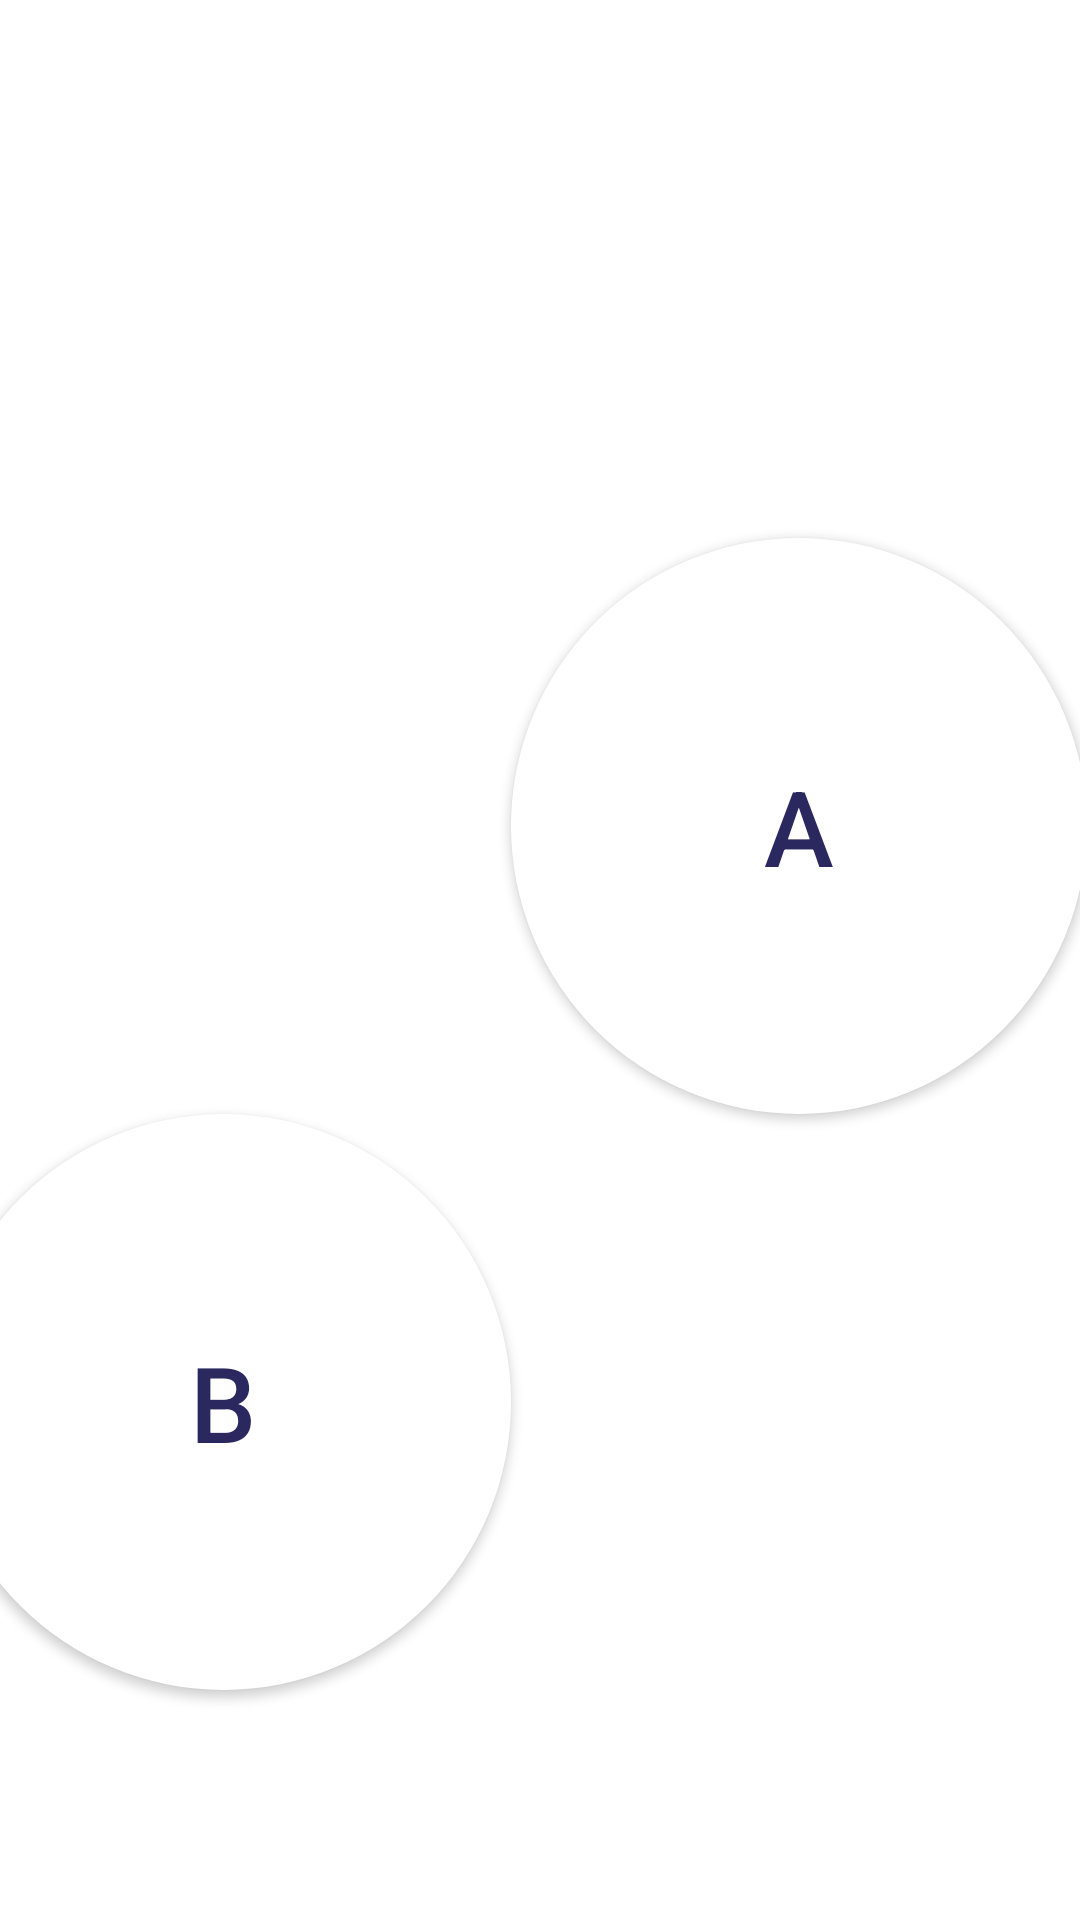

The Android layout XML behind this screen, and the referenced resources:
<!-- AndroidManifest.xml: application theme AppTheme -->
<!-- res/layout/controller_cross_ab.xml -->
<?xml version="1.0" encoding="utf-8"?>
<android.support.constraint.ConstraintLayout
    xmlns:android="http://schemas.android.com/apk/res/android"
    xmlns:app="http://schemas.android.com/apk/res-auto"
    xmlns:tools="http://schemas.android.com/tools"
    android:layout_width="match_parent"
    android:layout_height="match_parent"
    android:screenOrientation="landscape"
    tools:context=".ControllerActivity">

    <android.support.constraint.ConstraintLayout
        android:id="@+id/dPad"
        android:layout_width="0dp"
        android:layout_height="0dp"
        app:layout_constraintVertical_bias="0.7"
        app:layout_constraintHorizontal_bias="0.1"
        app:layout_constraintBottom_toBottomOf="parent"
        app:layout_constraintDimensionRatio="1:1"
        app:layout_constraintEnd_toEndOf="parent"
        app:layout_constraintHeight_percent="0.7"
        app:layout_constraintHorizontal_chainStyle="packed"
        app:layout_constraintStart_toStartOf="parent"
        app:layout_constraintTop_toTopOf="parent">

        <ImageView
            android:id="@+id/imageView"
            android:layout_width="match_parent"
            android:layout_height="match_parent"
            app:srcCompat="@drawable/d_pad"
            android:contentDescription="@string/dPadDesc" />

        <Button
            android:id="@+id/upButton"
            android:layout_width="0dp"
            android:layout_height="0dp"
            android:textSize="20sp"
            android:background="@android:color/transparent"
            app:layout_constraintBottom_toTopOf="@id/downButton"
            app:layout_constraintDimensionRatio="1.3:1"
            app:layout_constraintEnd_toEndOf="parent"
            app:layout_constraintHeight_percent="0.35"
            app:layout_constraintHorizontal_bias="0.5"
            app:layout_constraintStart_toStartOf="parent"
            app:layout_constraintTop_toTopOf="parent"
            app:layout_constraintVertical_chainStyle="spread_inside" />

        <Button
            android:id="@+id/leftButton"
            android:layout_width="0dp"
            android:layout_height="0dp"
            android:textSize="20sp"
            android:background="@android:color/transparent"
            app:layout_constraintVertical_bias="0.5"
            app:layout_constraintBottom_toBottomOf="parent"
            app:layout_constraintDimensionRatio="1.3:1"
            app:layout_constraintEnd_toStartOf="@id/rightButton"
            app:layout_constraintHeight_percent="0.35"
            app:layout_constraintHorizontal_chainStyle="spread_inside"
            app:layout_constraintStart_toStartOf="parent"
            app:layout_constraintTop_toTopOf="parent" />
        <Button
            android:id="@+id/rightButton"
            android:layout_width="0dp"
            android:layout_height="0dp"
            android:textSize="20sp"
            android:background="@android:color/transparent"
            app:layout_constraintVertical_bias="0.5"
            app:layout_constraintHeight_percent="0.35"
            app:layout_constraintDimensionRatio="1.3:1"
            app:layout_constraintTop_toTopOf="parent"
            app:layout_constraintBottom_toBottomOf="parent"
            app:layout_constraintEnd_toEndOf="parent"
            app:layout_constraintStart_toEndOf="@id/leftButton"/>
        <Button
            android:id="@+id/downButton"
            android:layout_width="0dp"
            android:layout_height="0dp"
            android:textSize="20sp"
            android:background="@android:color/transparent"
            app:layout_constraintHorizontal_bias="0.5"
            app:layout_constraintHeight_percent="0.35"
            app:layout_constraintDimensionRatio="1.3:1"
            app:layout_constraintTop_toBottomOf="@id/upButton"
            app:layout_constraintBottom_toBottomOf="parent"
            app:layout_constraintEnd_toEndOf="parent"
            app:layout_constraintStart_toStartOf="parent"/>

    </android.support.constraint.ConstraintLayout>

    <Button
        android:id="@+id/aButton"
        android:layout_width="0dp"
        android:layout_height="0dp"
        android:background="@xml/button_round"
        android:text="@string/aButton"
        android:textSize="35sp"
        app:layout_constraintVertical_bias="0.7"
        app:layout_constraintBottom_toTopOf="@id/bButton"
        app:layout_constraintDimensionRatio="1:1"
        app:layout_constraintEnd_toEndOf="parent"
        app:layout_constraintHeight_percent="0.3"
        app:layout_constraintStart_toEndOf="@id/bButton"
        app:layout_constraintTop_toTopOf="parent"
        app:layout_constraintVertical_chainStyle="packed" />

    <Button
        android:id="@+id/bButton"
        android:layout_width="0dp"
        android:layout_height="0dp"
        android:background="@xml/button_round"
        android:text="@string/bButton"
        android:textSize="35sp"
        app:layout_constraintHorizontal_bias="0.9"
        app:layout_constraintBottom_toBottomOf="parent"
        app:layout_constraintDimensionRatio="1:1"
        app:layout_constraintEnd_toStartOf="@id/aButton"
        app:layout_constraintHeight_percent="0.3"
        app:layout_constraintHorizontal_chainStyle="packed"
        app:layout_constraintStart_toStartOf="parent"
        app:layout_constraintTop_toBottomOf="@id/aButton" />

</android.support.constraint.ConstraintLayout>
<!-- resources referenced by this layout -->
<resources>
  <!-- drawable d_pad: png bitmap (drawable, 23997 bytes) -->
  <string name="aButton">A</string>
  <string name="bButton">B</string>
  <string name="dPadDesc">Directional Pad</string>
  <style name="AppTheme" parent="Theme.AppCompat.Light.NoActionBar">
          <item name="colorPrimary">@color/colorPrimary</item>
          <item name="colorPrimaryDark">@color/colorPrimary</item>
          <item name="colorAccent">@color/colorAccent</item>
          <item name="android:textColor">@color/colorPrimary</item>
          <item name="android:textColorPrimary">@color/colorPrimary</item>
          <item name="android:navigationBarColor">@color/black</item>
          <item name="android:colorForeground">@color/colorHighlight</item>
          <item name="android:statusBarColor">@color/transparent</item>
          <item name="android:colorBackground">@color/colorHighlight</item>
          <item name="android:textColorPrimaryInverse">@color/colorPrimary</item>
          <item name="android:textColorSecondary">@color/colorPrimary</item>
          <item name="android:windowBackground">@color/colorHighlight</item>
          <item name="android:textColorSecondaryInverse">@color/colorPrimary</item>
          <item name="android:windowLightStatusBar">true</item>
      </style>
  <color name="colorPrimary">#2a285f</color>
  <color name="colorAccent">#0fa99f</color>
  <color name="black">#000</color>
  <color name="colorHighlight">#ffffff</color>
  <color name="transparent">#00000000</color>
</resources>
